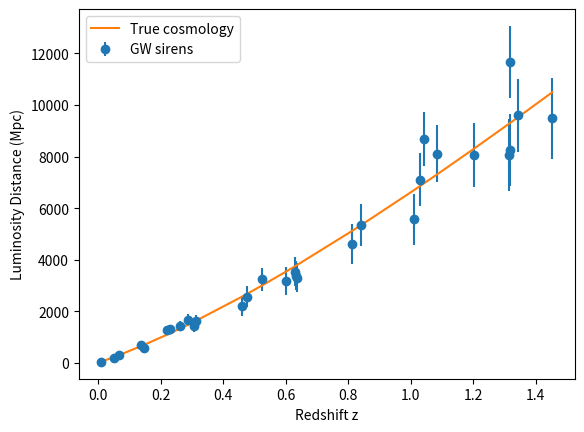

Generate this figure with matplotlib:
import numpy as np
import matplotlib.pyplot as plt

c = 3e5  # km/s

def E(z, H0, Om, Ode, Or, w0, wa):
    fde = (1+z)**(3*(1+w0+wa)) * np.exp(-3*wa*z/(1+z))
    return np.sqrt(Om*(1+z)**3 + Or*(1+z)**4 + Ode*fde)

def luminosity_distance(z, params):
    H0, Om, Ode, Or, w0, wa, Tcmb = params
    zgrid = np.linspace(0, z, 300)
    integrand = c / (H0 * E(zgrid, H0, Om, Ode, Or, w0, wa))
    return (1+z) * np.trapz(integrand, zgrid)

np.random.seed(1)

# True cosmological parameters
params_true = [70, 0.3, 0.7, 9e-5, -1.0, 0.0, 2.725]

z = np.sort(np.random.uniform(0.01, 1.5, 30))
dL_true = np.array([luminosity_distance(zi, params_true) for zi in z])

sigma_dL = 0.15 * dL_true  # 15% GW distance errors
dL_obs = dL_true + np.random.normal(0, sigma_dL)

plt.errorbar(z, dL_obs, yerr=sigma_dL, fmt='o', label='GW sirens')
plt.plot(z, dL_true, label='True cosmology')
plt.xlabel('Redshift z')
plt.ylabel('Luminosity Distance (Mpc)')
plt.legend()
plt.show()

def log_likelihood(params):
    H0, Om, Ode, Or, w0, wa, Tcmb = params
    if Om < 0 or Ode < 0 or Or < 0:
        return -np.inf
    model = np.array([luminosity_distance(zi, params) for zi in z])
    return -0.5 * np.sum((dL_obs - model)**2 / sigma_dL**2)

def log_prior(params):
    H0, Om, Ode, Or, w0, wa, Tcmb = params
    if not (50 < H0 < 90): return -np.inf
    if not (0 < Om < 1): return -np.inf
    if not (0 < Ode < 1): return -np.inf
    if not (0 < Or < 1e-3): return -np.inf
    if not (-2 < w0 < 0): return -np.inf
    if not (-2 < wa < 2): return -np.inf
    if not (2 < Tcmb < 3): return -np.inf
    return 0.0

def log_posterior(params):
    lp = log_prior(params)
    if not np.isfinite(lp):
        return -np.inf
    return lp + log_likelihood(params)

nsteps = 6000
step_scale = np.array([1, 0.02, 0.02, 1e-5, 0.05, 0.05, 0.01])

chain = np.zeros((nsteps, 7))
chain[0] = params_true + np.random.normal(0, step_scale)

logp = log_posterior(chain[0])

for i in range(1, nsteps):
    proposal = chain[i-1] + np.random.normal(0, step_scale)
    logp_prop = log_posterior(proposal)
    if np.log(np.random.rand()) < logp_prop - logp:
        chain[i] = proposal
        logp = logp_prop
    else:
        chain[i] = chain[i-1]

burn = 1000
samples = chain[burn:]

labels = ['H0','Om','Ode','Or','w0','wa','Tcmb']

for i, lab in enumerate(labels):
    mean = np.mean(samples[:, i])
    std = np.std(samples[:, i])
    print(f'{lab}: {mean:.3f} ± {std:.3f}')